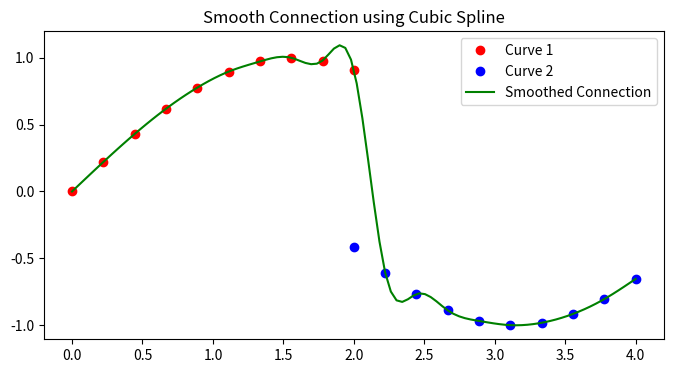

Python code for this plot:
import numpy as np
import matplotlib.pyplot as plt
from scipy.interpolate import CubicSpline, make_interp_spline

# 假设有两条曲线段 (x1, y1) 和 (x2, y2)
x1 = np.linspace(0, 2, 10)
y1 = np.sin(x1)

x2 = np.linspace(2, 4, 10)  # 确保 x2[0] = x1[-1] 才能连接
y2 = np.cos(x2)

# 合并曲线并确保平滑连接
x_combined = np.concatenate([x1, x2[1:]])  # 避免重复点
y_combined = np.concatenate([y1, y2[1:]])

# 使用 CubicSpline 自动保证 C² 连续
cs = CubicSpline(x_combined, y_combined, bc_type='natural')  # 'natural' 或 'clamped'

# 生成更密集的点用于绘图
x_smooth = np.linspace(0, 4, 100)
y_smooth = cs(x_smooth)

# 绘制结果
plt.figure(figsize=(8, 4))
plt.plot(x1, y1, 'ro', label='Curve 1')
plt.plot(x2, y2, 'bo', label='Curve 2')
plt.plot(x_smooth, y_smooth, 'g-', label='Smoothed Connection')
plt.legend()
plt.title("Smooth Connection using Cubic Spline")
plt.show()
